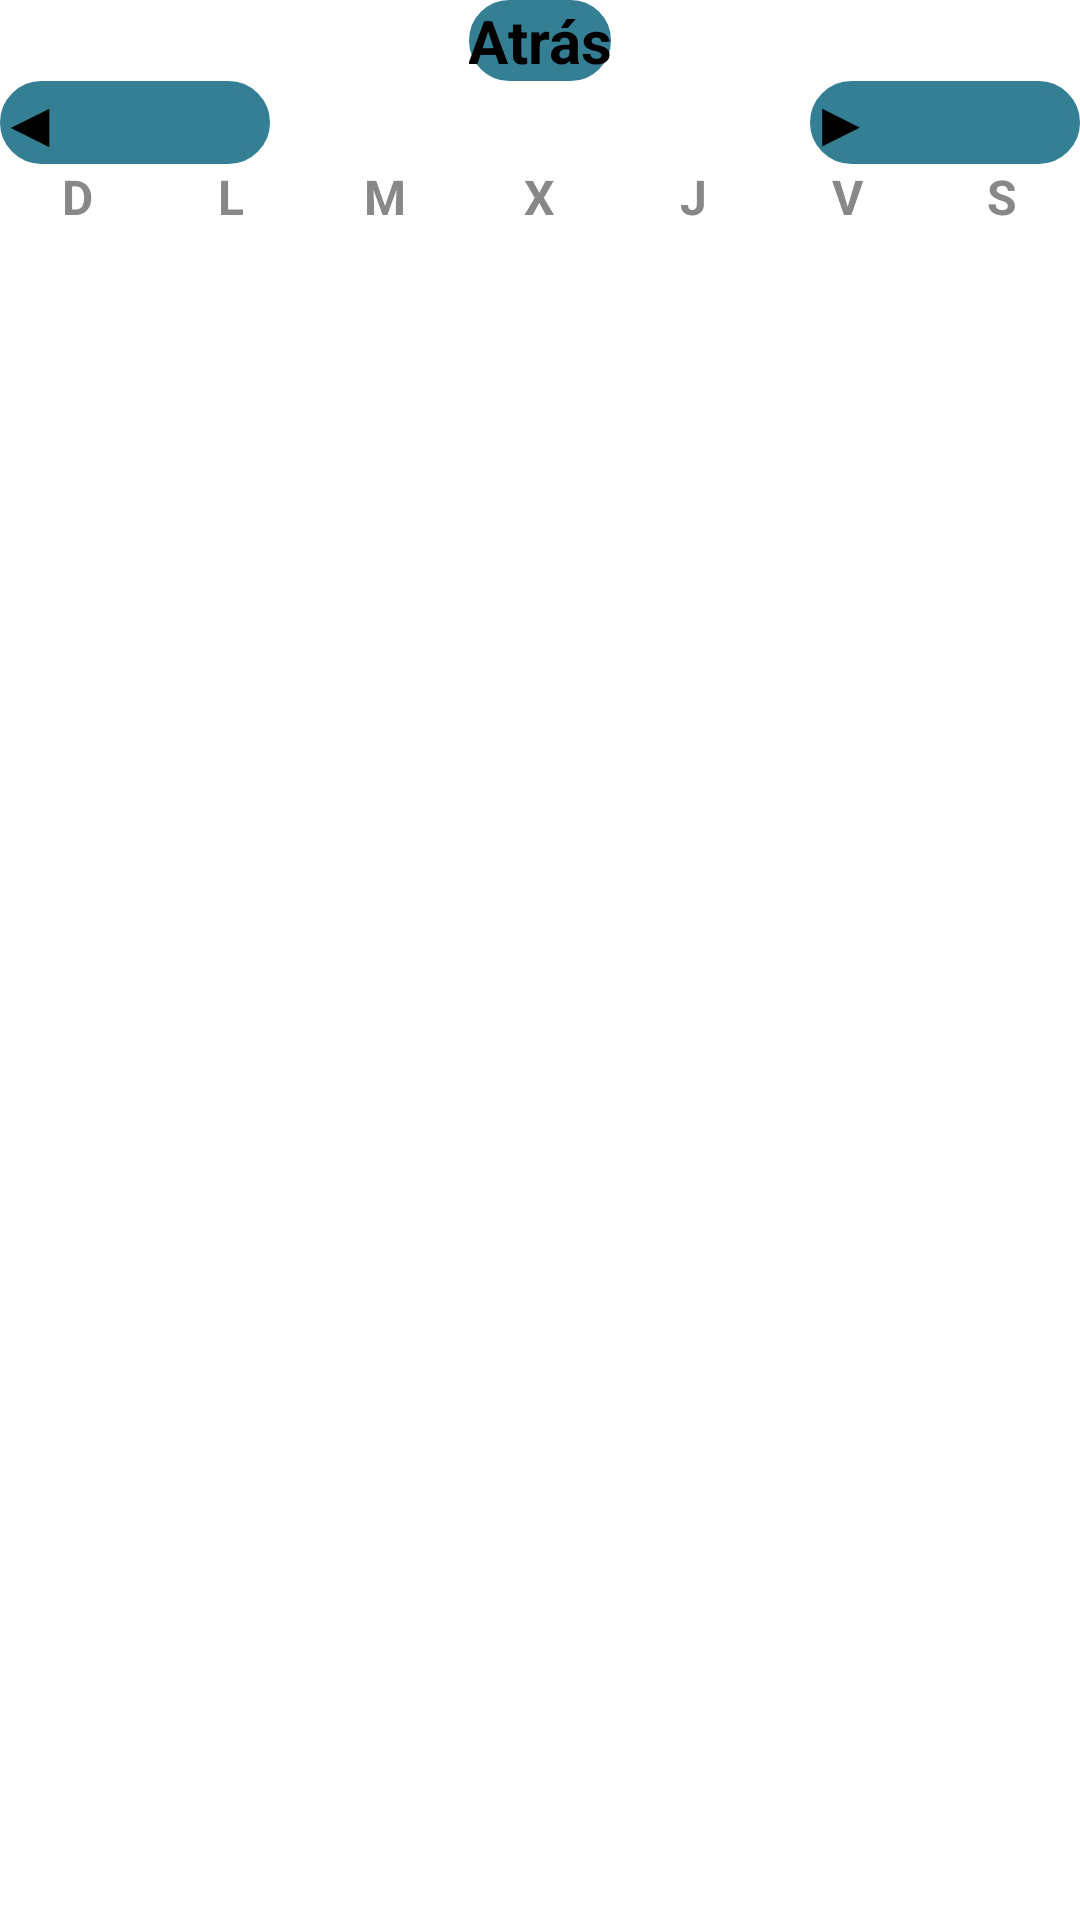

Android layout source for this screen:
<!-- AndroidManifest.xml: application theme Theme.AppReto1 -->
<!-- res/layout/activity_main_calendario_evento.xml -->
<?xml version="1.0" encoding="utf-8"?>
<LinearLayout
    xmlns:android="http://schemas.android.com/apk/res/android"
    xmlns:app="http://schemas.android.com/apk/res-auto"
    xmlns:tools="http://schemas.android.com/tools"
    android:layout_width="match_parent"
    android:layout_height="match_parent"
    android:orientation="vertical"
    tools:context=".MainActivity">




    <androidx.appcompat.widget.AppCompatButton
        android:id="@+id/atras"
        android:layout_width="wrap_content"
        android:layout_height="wrap_content"
        android:text="@string/atrasbotonCalen"
        android:padding="@dimen/_5sdp"
        android:layout_gravity="center"
        android:textColor="@color/color"
        android:background="@drawable/custom_edittext"
        android:backgroundTint="@color/azulLogo"
        android:textStyle="bold"
        android:textSize="20sp"
        android:layout_marginTop="@dimen/_8sdp" />


    <LinearLayout
        android:layout_width="match_parent"
        android:layout_height="wrap_content"
        android:background="@color/white"
        android:orientation="horizontal"
        android:layout_marginBottom="@dimen/_10sdp"
        android:layout_marginTop="@dimen/_10sdp"
        android:layout_marginLeft="@dimen/_5sdp"
        android:layout_marginRight="@dimen/_5sdp">


        <androidx.appcompat.widget.AppCompatButton
            android:id="@+id/mesAnterior"
            android:layout_width="0sp"
            android:layout_height="wrap_content"
            android:layout_weight="1"
            android:text="◀"
            android:textColor="@color/color"
            android:background="@drawable/custom_edittext"
            android:backgroundTint="@color/azulLogo"
            android:textStyle="bold"
            android:textSize="20sp" />


        <TextView
            android:id="@+id/anyoMesTv"
            android:layout_width="0sp"
            android:layout_height="wrap_content"
            android:layout_weight="2"
            android:text="@string/atrasbotonCalen"
            android:textStyle="bold"
            android:textSize="20sp"
            android:textAlignment="center"
            android:textColor="@color/purple"
            android:visibility="invisible"/>


        <androidx.appcompat.widget.AppCompatButton
            android:id="@+id/mesSiguiente"
            android:layout_width="0sp"
            android:layout_height="wrap_content"
            android:layout_weight="1"
            android:text="▶"
            android:textColor="@color/color"
            android:background="@drawable/custom_edittext"
            android:backgroundTint="@color/azulLogo"
            android:textStyle="bold"
            android:textSize="20sp"/>


    </LinearLayout>
    <LinearLayout
        android:layout_width="match_parent"
        android:layout_height="wrap_content"
        android:orientation="horizontal">


        <TextView
            android:layout_width="0sp"
            android:layout_height="wrap_content"
            android:layout_weight="1"
            android:text="@string/domingo"
            android:textStyle="bold"
            android:textColor="@color/gray"
            android:textAlignment="center"
            android:textSize="16sp"/>
        <TextView
            android:layout_width="0sp"
            android:layout_height="wrap_content"
            android:layout_weight="1"
            android:text="@string/lunes"
            android:textStyle="bold"
            android:textColor="@color/gray"
            android:textAlignment="center"
            android:textSize="16sp"/>
        <TextView
            android:layout_width="0sp"
            android:layout_height="wrap_content"
            android:layout_weight="1"
            android:text="@string/martes"
            android:textStyle="bold"
            android:textColor="@color/gray"
            android:textAlignment="center"
            android:textSize="16sp"/>
        <TextView
            android:layout_width="0sp"
            android:layout_height="wrap_content"
            android:layout_weight="1"
            android:text="@string/miercoles"
            android:textStyle="bold"
            android:textColor="@color/gray"
            android:textAlignment="center"
            android:textSize="16sp"/>
        <TextView
            android:layout_width="0sp"
            android:layout_height="wrap_content"
            android:layout_weight="1"
            android:text="@string/jueves"
            android:textStyle="bold"
            android:textColor="@color/gray"
            android:textAlignment="center"
            android:textSize="16sp"/>
        <TextView
            android:layout_width="0sp"
            android:layout_height="wrap_content"
            android:layout_weight="1"
            android:text="@string/viernes"
            android:textStyle="bold"
            android:textColor="@color/gray"
            android:textAlignment="center"
            android:textSize="16sp"/>
        <TextView
            android:layout_width="0sp"
            android:layout_height="wrap_content"
            android:layout_weight="1"
            android:text="@string/sabado"
            android:textStyle="bold"
            android:textColor="@color/gray"
            android:textAlignment="center"
            android:textSize="16sp"/>


    </LinearLayout>


    <androidx.recyclerview.widget.RecyclerView
        android:id="@+id/calendarRecyclerView"
        android:layout_width="match_parent"
        android:layout_height="match_parent" />








</LinearLayout>
<!-- resources referenced by this layout -->
<resources>
  <color name="azulLogo">#357F95</color>
  <color name="color">#FF000000</color>
  <color name="gray">#888</color>
  <color name="purple">#58335D</color>
  <color name="white">#FFFFFFFF</color>
  <!-- drawable custom_edittext (drawable) -->
  <?xml version="1.0" encoding="utf-8"?>
  <shape xmlns:android="http://schemas.android.com/apk/res/android">
  
      <stroke
          android:width="3sp"
          android:color="@color/azulLogo" />
  
      <corners
          android:radius="20sp"/>
  
  </shape>
  <string name="atrasbotonCalen">Atrás</string>
  <string name="domingo">D</string>
      //MainActivity
  <string name="jueves">J</string>
  <string name="lunes">L</string>
  <string name="martes">M</string>
  <string name="miercoles">X</string>
  <string name="sabado">S</string>
  <string name="viernes">V</string>
  <style name="Theme.AppReto1" parent="Base.Theme.AppReto1" />
  <style name="Base.Theme.AppReto1" parent="Theme.Material3.DayNight.NoActionBar">
          
          
      </style>
</resources>
